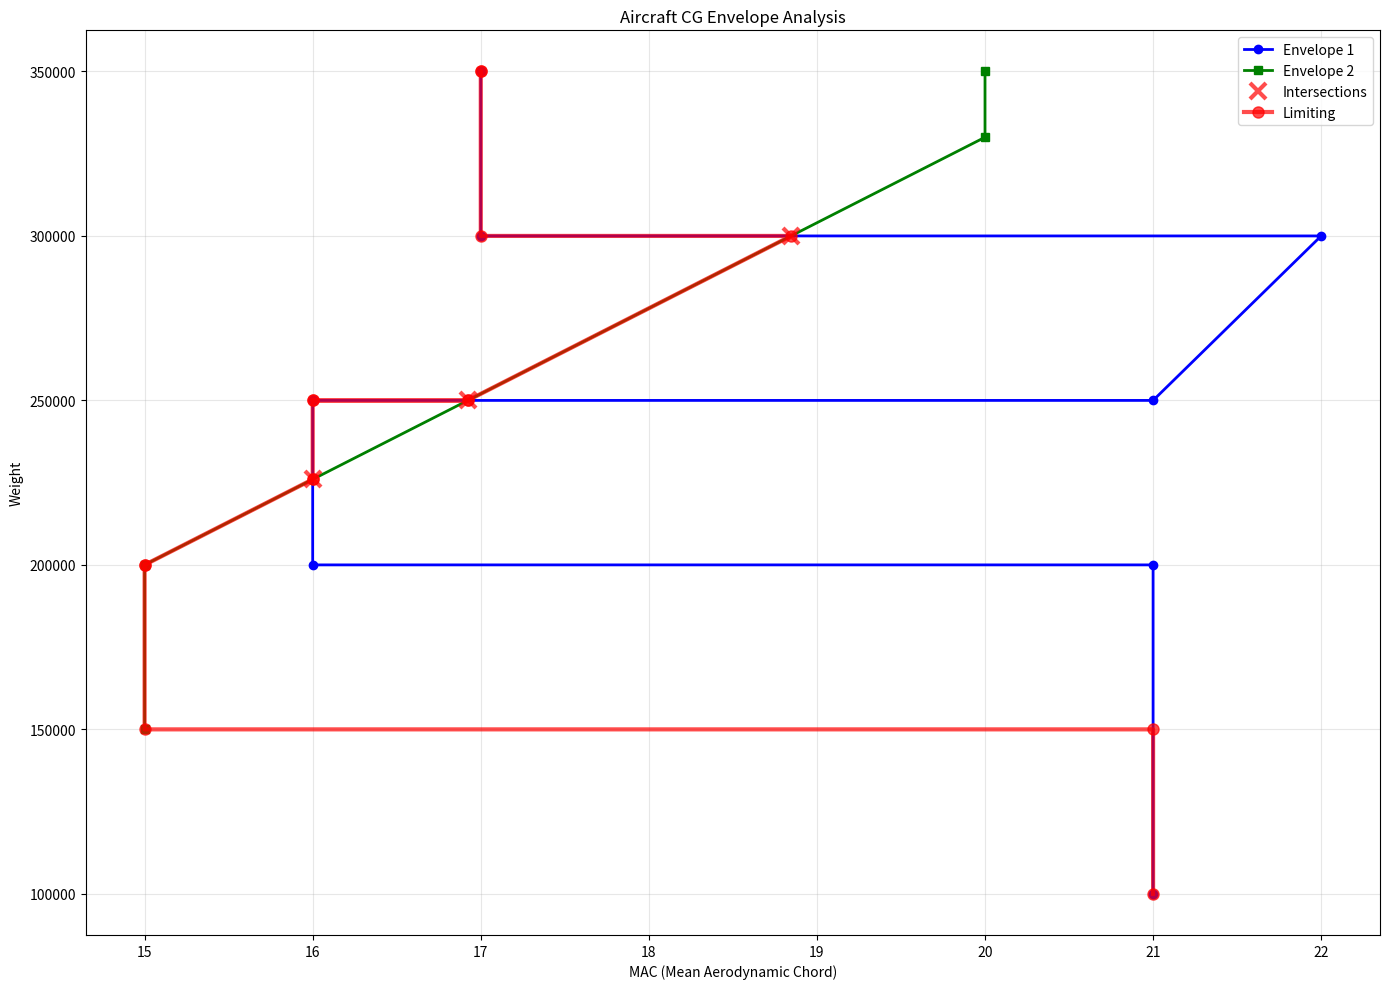

This chart was generated by the following Python code:
import matplotlib.pyplot as plt
import numpy as np
from dataclasses import dataclass
from typing import List, Tuple, Optional

@dataclass
class CGPoint:
    mac: float
    weight: float 
    env: int
    
    def __repr__(self):
        return f"CGPoint(weight={self.weight:.0f}, mac={self.mac:.2f}, env={self.env:.2f})"
    
    def __hash__(self):
        return hash((round(self.mac, 2), round(self.weight, 0), round(self.env, 0)))
    
    def __eq__(self, other):
        if not isinstance(other, CGPoint):
            return False
        return (round(self.mac, 2) == round(other.mac, 2) and 
                round(self.weight, 0) == round(other.weight, 0))

class EnvelopeIntersectionAnalyzer:
    """Main class for analyzing envelope intersections and finding optimal paths."""
    
    def __init__(self, env1: List[CGPoint], env2: List[CGPoint]):
        self.env1_original = env1.copy()
        self.env2_original = env2.copy()
        self.intersections = []
        self.env1_segments = []
        self.env2_segments = []
        self.connections = {}
        
        # Automatically analyze intersections and create connection graph
        self._analyze_intersections()
        self._create_connection_graph()
    
    @staticmethod
    def line_intersection(p1: CGPoint, p2: CGPoint, p3: CGPoint, p4: CGPoint) -> Optional[CGPoint]:
        """Find intersection point between two line segments if it exists."""
        mac1, weight1 = p1.mac, p1.weight
        mac2, weight2 = p2.mac, p2.weight
        mac3, weight3 = p3.mac, p3.weight
        mac4, weight4 = p4.mac, p4.weight

        # Calculate the direction vectors
        denom = (mac1 - mac2) * (weight3 - weight4) - (weight1 - weight2) * (mac3 - mac4)

        # Lines are parallel if denominator is 0
        if abs(denom) < 1e-10:
            return None

        # Calculate parameters
        t = ((mac1 - mac3) * (weight3 - weight4) - (weight1 - weight3) * (mac3 - mac4)) / denom
        u = -((mac1 - mac2) * (weight1 - weight3) - (weight1 - weight2) * (mac1 - mac3)) / denom

        # Check if intersection is within both line segments
        if 0 <= t <= 1 and 0 <= u <= 1:
            # Calculate intersection point
            i_mac = mac1 + t * (mac2 - mac1)
            i_weight = weight1 + t * (weight2 - weight1)
            return CGPoint(i_mac, i_weight,0)

        return None

    def find_all_intersections(self, env1: List[CGPoint], env2: List[CGPoint]) -> List[Tuple[int, int, CGPoint]]:
        """Find all intersections between segments of two envelopes."""
        intersections = []

        for i in range(len(env1) - 1):
            for j in range(len(env2) - 1):
                intersection = self.line_intersection(env1[i], env1[i+1], env2[j], env2[j+1])
                if intersection:
                    intersections.append((i, j, intersection))

        return intersections


    def interpolate_mac(self, target_weight: float, point1: CGPoint, point2: CGPoint, epsilon=1e-6) -> Optional[float]:
        """Interpolate MAC value at a specific weight between two points."""
        w1, w2 = point1.weight, point2.weight
        mac1, mac2 = point1.mac, point2.mac
        
        # Handle vertical line (same weight)
        if abs(w2 - w1) < epsilon:
            return mac1 if abs(target_weight - w1) < epsilon else mac2
        
        # Linear interpolation: mac = mac1 + (mac2 - mac1) * (target_weight - w1) / (w2 - w1)
        interpolated_mac = mac1 + (mac2 - mac1) * (target_weight - w1) / (w2 - w1)
        return interpolated_mac
        
        

    @staticmethod
    def distance_along_segment(start: CGPoint, end: CGPoint, point: CGPoint) -> float:
        """Calculate the distance from start to point along the segment from start to end."""
        # Use parametric distance (t parameter from line equation)
        if abs(end.mac - start.mac) > 1e-10:
            t = (point.mac - start.mac) / (end.mac - start.mac)
        else:
            t = (point.weight - start.weight) / (end.weight - start.weight)
        return t

    @staticmethod
    def split_envelope_at_intersections(envelope: List[CGPoint], intersections: List[Tuple[int, CGPoint]]) -> List[Tuple[CGPoint, CGPoint, str]]:
        """Split envelope segments at intersection points and return list of segments."""
        segments = []

        # Group intersections by segment index
        intersections_by_segment = {}
        for seg_idx, point in intersections:
            if seg_idx not in intersections_by_segment:
                intersections_by_segment[seg_idx] = []
            intersections_by_segment[seg_idx].append(point)

        for current_seg in range(len(envelope) - 1):
            start_point = envelope[current_seg]
            end_point = envelope[current_seg + 1]

            if current_seg not in intersections_by_segment:
                # No intersections, add segment as is
                segments.append((start_point, end_point, "direct"))
            else:
                # Sort intersections by their position along the segment
                seg_intersections = intersections_by_segment[current_seg]
                seg_intersections.sort(key=lambda p: EnvelopeIntersectionAnalyzer.distance_along_segment(start_point, end_point, p))

                # Add segments split by intersections
                prev_point = start_point
                for intersection in seg_intersections:
                    segments.append((prev_point, intersection, "to_intersection"))
                    prev_point = intersection
                segments.append((prev_point, end_point, "from_intersection"))

        return segments
    
    def _analyze_intersections(self):
        """Internal method to find intersections and split envelopes."""
        # Find all intersections
        self.intersections = self.find_all_intersections(self.env1_original, self.env2_original)
        
        # Prepare intersections for each envelope
        env1_intersections = [(seg1, point) for seg1, seg2, point in self.intersections]
        env2_intersections = [(seg2, point) for seg1, seg2, point in self.intersections]
        
        # Split envelopes at intersections
        self.env1_segments = self.split_envelope_at_intersections(self.env1_original, env1_intersections)
        self.env2_segments = self.split_envelope_at_intersections(self.env2_original, env2_intersections)
    
    def _create_connection_graph(self):
        """Create a dictionary mapping each point to the points it connects to."""
        self.connections = {}

        first_env1_start, first_env1_end, _ = self.env1_segments[0]
        first_env2_start, first_env2_end, _ = self.env2_segments[0]

        last_env1_start, last_env1_end,_ = self.env1_segments[-1]
        last_env2_start, last_env2_end,_ = self.env2_segments[-1]
        
        for segments in self.env1_segments:
            start,end,_ = segments
            
            # Initialise connections for start and end points
            if start not in self.connections:
                self.connections[start] = set()
            if end not in self.connections:
                self.connections[end] = set()
            
            # Add the basic connection
            self.connections[start].add(end)

            # Handle interpolation if needed
            if start.weight < first_env2_start.weight and end.weight > first_env2_start.weight or (first_env1_start.weight != first_env2_start.weight and end.weight == first_env2_start.weight):
                print("start = ", start , " end = " ,end)
                print("first_env2_start = " , first_env2_start, " first_env2_end = " , first_env2_end) 
                interpolated_mac = self.interpolate_mac(first_env2_start.weight, start, end)
                interpolated_point = CGPoint(interpolated_mac, first_env2_start.weight, 0)

                # Initialise connections for interpolated point
                if interpolated_point not in self.connections:
                    self.connections[interpolated_point] = set()

                # Set up new connections with interpolation
                self.connections[interpolated_point].add(first_env2_start)
                self.connections[start].add(interpolated_point)
                self.connections[interpolated_point].add(end)

                # Remove the direct connection from start to end
                self.connections[start].discard(end)

            if start.weight < last_env2_end.weight and end.weight > last_env2_end.weight:
                print("start = ", start , " end = " ,end)
                print("last_env2_start = " , last_env2_start, " last_env2_end = " , last_env2_end)
                interpolated_mac = self.interpolate_mac(last_env2_end.weight, start, end)
                interpolated_point = CGPoint(interpolated_mac, last_env2_end.weight, 0)
                # Initialise connections for interpolated point
                if interpolated_point not in self.connections:
                    self.connections[interpolated_point] = set()

                # Set up new connections with interpolation
                self.connections[interpolated_point].add(last_env2_end)
                self.connections[start].add(interpolated_point)
                self.connections[interpolated_point].add(end)

                # Remove the direct connection from start to end
                self.connections[start].discard(end)
        

        for segments in self.env2_segments:
            start, end, _ = segments

            # Initialise connections for start and end points
            if start not in self.connections:
                self.connections[start] = set()
            if end not in self.connections:
                self.connections[end] = set()

            # Add the basic connection
            self.connections[start].add(end)

            # Handle interpolation if needed at min weight
            if start.weight < first_env1_start.weight and end.weight > first_env1_start.weight or (first_env1_start.weight != first_env2_start.weight and end.weight == first_env1_start.weight):
                print("start = ", start , " end = " ,end)
                print("first_env1_start = " , first_env1_start, " first_env1_end = " , first_env1_end) 
                interpolated_mac = self.interpolate_mac(first_env1_start.weight, start, end)
                interpolated_point = CGPoint(interpolated_mac, first_env1_start.weight, 0)

                # Initialise connections for interpolated point
                if interpolated_point not in self.connections:
                    self.connections[interpolated_point] = set()

                # Set up new connections with interpolation
                self.connections[interpolated_point].add(first_env1_start)
                self.connections[start].add(interpolated_point)
                self.connections[interpolated_point].add(end)

                # Remove the direct connection from start to end
                self.connections[start].discard(end)

            # interpolate at the max weight
            if start.weight < last_env1_end.weight and end.weight > last_env1_end.weight:
                print("start = ", start , " end = " ,end)
                print("last_env1_start = " , last_env1_start, " last_env2_end = " , last_env1_end)
                interpolated_mac = self.interpolate_mac(last_env1_end.weight, start, end)
                interpolated_point = CGPoint(interpolated_mac, last_env1_end.weight, 0)
                # Initialise connections for interpolated point
                if interpolated_point not in self.connections:
                    self.connections[interpolated_point] = set()

                # Set up new connections with interpolation
                self.connections[interpolated_point].add(last_env1_end)
                self.connections[start].add(interpolated_point)
                self.connections[interpolated_point].add(end)

                # Remove the direct connection from start to end
                self.connections[start].discard(end)



        # Convert sets to sorted lists
        for key in self.connections:
            self.connections[key] = sorted(list(self.connections[key]), 
                                         key=lambda p: (p.weight, -p.mac))
    
    def get_points_at_weight(self, target_weight: float, isFwd = True) -> List[CGPoint]:
        """Get all points at a specific weight, sorted by MAC descending."""
        points_at_weight = []
        
        for point in self.connections.keys():
            if abs(point.weight - target_weight) < 0.01:
                points_at_weight.append(point)
        
        points_at_weight.sort(key=lambda p: p.mac, reverse=isFwd)
        return points_at_weight
    
    def find_optimal_path(self, isFwd=False) -> List[CGPoint]:
        """
        Find the optimal path (highest MAC values) from start_point to end_point.
        """
        path = []
        print("LISTEN")
        current_point = None

        start_A,_,_ = self.env1_segments[0]
        start_B,_,_ = self.env2_segments[0]
        if start_A.weight == start_B.weight:
            if isFwd and start_A.mac > start_B.mac:
                current_point = start_A
                print("Current point is A")
            else:
                current_point = start_B
                print("Current point is B")
                
        elif start_A.weight > start_B.weight:
            current_point = start_B
            print("Current point is B")    
        else:
            current_point = start_A
            print("Current point is A")
    
        _,end_A,_ = self.env1_segments[-1]
        _,end_B,_ = self.env2_segments[-1]
        end_weight = max(end_A.weight,end_B.weight)
        
        
        
        # Find the closest actual point to our start point
        current_env = current_point.env
        path.append(current_point)
        
        while current_point.weight < end_weight:
            # Get outgoing connections from current point
            outgoing = self.connections.get(current_point, [])
            print()
            print("CURRENT WEIGHT",current_point.weight)
            print("outgoing", outgoing)
            print("current_point",current_point)
            if not outgoing:
                break
            
            # Find connections that lead to higher weight
            next_candidates = [p for p in outgoing if p.weight > current_point.weight]
            print(next_candidates)
            
            if not next_candidates:
                # Edge case where if we start with same macs or if we interpolated to this point
                # We check if the outgoing has another outgoing with a higher weight RARELY we should enter here
                for point in outgoing:
                    for pt in self.connections.get(point,[]):
                        if pt.weight > current_point.weight:
                            next_candidates.append(point)
                
                if not next_candidates:
                    break
            print(next_candidates)
            # Sort by MAC descending
            if isFwd:
                next_candidates.sort(key=lambda p: -p.mac)
            else:
                next_candidates.sort(key=lambda p: p.mac)
            next_point = next_candidates[0]
            current_env = next_point.env
            
            # Add the connected point to path
            path.append(next_point)
            current_point = next_point
            
            # Check for better MAC options at this weight level
            points_at_weight = self.get_points_at_weight(next_point.weight,isFwd=isFwd)

            # Look for higher MAC option at this weight
            for point in points_at_weight:
                #Only consider points of intersection or in the same envelope
                if current_env== 0 or point.env == current_env or point.env == 0:
                    # Check if this higher MAC point can progress further
                    higher_outgoing = self.connections.get(point, [])
                    print("higher_outgoing = ", higher_outgoing)
                    can_progress = any(p.weight > current_point.weight for p in higher_outgoing)
                    if current_point.weight >= end_weight or can_progress:
                        path.append(point)
                        current_point = point
                        break
            print("current_point", current_point)            
            #Check to see if the current weight is max. If not add mac and add outgoing again for the same env
            
            filtered_points = [point for point in points_at_weight
                               if current_env == 0 or point.env == current_env or point.env == 0]
            max_at_weight = max(filtered_points, key=lambda point: point.mac, default=current_point) if isFwd else min(filtered_points, key=lambda point: point.mac, default=current_point)
            if max_at_weight == current_point:
                continue
            else:
                #Add max point at that weight
                path.append(max_at_weight)
                # add the current_point back
                path.append(current_point)
            
            if current_point.weight >=end_weight:
                break
        
        return path
    
    def plot_analysis(self, optimal_path: List[CGPoint] = None, title: str = "Envelope Analysis"):
        """Plot the envelopes, intersections, and optimal path."""
        plt.figure(figsize=(14, 10))
        
        # Plot original envelopes
        env1_mac = [point.mac for point in self.env1_original]
        env1_weight = [point.weight for point in self.env1_original]
        env2_mac = [point.mac for point in self.env2_original]
        env2_weight = [point.weight for point in self.env2_original]
        
        plt.plot(env1_mac, env1_weight, 'b-', linewidth=2, label='Envelope 1', 
                marker='o', markersize=6)
        plt.plot(env2_mac, env2_weight, 'g-', linewidth=2, label='Envelope 2', 
                marker='s', markersize=6)
        
        # Plot intersection points
        if self.intersections:
            intersection_points = [point for _, _, point in self.intersections]
            intersection_mac = [point.mac for point in intersection_points]
            intersection_weight = [point.weight for point in intersection_points]
            plt.plot(intersection_mac, intersection_weight, 'rx', markersize=12, 
                    markeredgewidth=3, label='Intersections',alpha=0.7)
        
        # Plot optimal path if provided
        if optimal_path:
            path_mac = [point.mac for point in optimal_path]
            path_weight = [point.weight for point in optimal_path]
            plt.plot(path_mac, path_weight, 'ro-', linewidth=3, markersize=8, 
                    alpha=0.7, label='Limiting')
        
        plt.xlabel('MAC (Mean Aerodynamic Chord)')
        plt.ylabel('Weight')
        plt.title(title)
        plt.legend()
        plt.grid(True, alpha=0.3)
        plt.tight_layout()
        plt.show()
    
    def print_summary(self, optimal_path: List[CGPoint] = None):
        """Print a comprehensive summary of the analysis."""
        print(f"\n" + "="*80)
        print("ENVELOPE INTERSECTION ANALYSIS SUMMARY")
        print("="*80)
        
        print(f"Envelope 1: {len(self.env1_original)} points")
        print(f"Envelope 2: {len(self.env2_original)} points")
        print(f"Intersections found: {len(self.intersections)}")
        print(f"Envelope 1 split into: {len(self.env1_segments)} segments")
        print(f"Envelope 2 split into: {len(self.env2_segments)} segments")
        print(f"Total unique points in graph: {len(self.connections)}")
        
        if self.intersections:
            print(f"\nIntersection Points:")
            for i, (seg1, seg2, point) in enumerate(self.intersections):
                print(f"  {i+1}: {point} (Env1 seg {seg1} ↔ Env2 seg {seg2})")
        
        if optimal_path:
            print(f"\nOptimal Path ({len(optimal_path)} points):")
            for i, point in enumerate(optimal_path):
                print(f"  Step {i+1}: {point} (MAC: {point.mac:.2f})")
            
            total_mac = sum(point.mac for point in optimal_path)
            avg_mac = total_mac / len(optimal_path)
            print(f"\nPath Statistics:")
            print(f"  Average MAC: {avg_mac:.2f}")
            print(f"  Weight range: {optimal_path[0].weight:.0f} → {optimal_path[-1].weight:.0f}")


# Define the envelopes
env1 = [
    CGPoint(weight=100000, mac=21.00,env=1),
    CGPoint(weight=200000, mac=21.00,env=1),
    CGPoint(weight=200000, mac=16.00,env=1),
    CGPoint(weight=250000, mac=16.00,env=1),
    CGPoint(weight=250000, mac=21.00,env=1),
    CGPoint(weight=300000, mac=22.00,env=1),
    CGPoint(weight=300000, mac=17.00,env=1),
    CGPoint(weight=350000, mac=17.00,env=1),
]

env2 = [
    CGPoint(weight=150000, mac=15.00,env=2),
    CGPoint(weight=200000, mac=15.00,env=2),
    CGPoint(weight=330000, mac=20.00,env=2),
    CGPoint(weight=350000, mac=20.00,env=2),
]


# Create analyzer instance
analyzer = EnvelopeIntersectionAnalyzer(env1, env2)

# Print basic analysis
print(f"Found {len(analyzer.intersections)} intersections:")
for i, (seg1, seg2, point) in enumerate(analyzer.intersections):
    print(f"Intersection {i+1}: Env1 segment {seg1} ↔ Env2 segment {seg2} at {point}")
print()

# Print segments
print("Envelope 1 Segments:")
for i, (start, end, seg_type) in enumerate(analyzer.env1_segments):
    print(f"Envelope1 Segment {i}: {start} -> {end} ({seg_type})")

print("\nEnvelope 2 Segments:")
for i, (start, end, seg_type) in enumerate(analyzer.env2_segments):
    print(f"Envelope2 Segment {i}: {start} -> {end} ({seg_type})")

# Print all connections
print(f"\nAll Point Connections:")
print("=" * 50)
for point, connected_points in sorted(analyzer.connections.items(), key=lambda x: (x[0].weight, x[0].mac)):
    print(f"{point} -> {len(connected_points)} connections:")
    for connected in connected_points:
        print(f"    {connected}")
    print()


optimal_path = analyzer.find_optimal_path()

# Print summary
analyzer.print_summary(optimal_path)

# Plot the analysis
analyzer.plot_analysis(optimal_path, "Aircraft CG Envelope Analysis")

print(f"\nScript completed successfully!")
print(f"Total intersections found: {len(analyzer.intersections)}")
print(f"Envelope 1 split into {len(analyzer.env1_segments)} segments")
print(f"Envelope 2 split into {len(analyzer.env2_segments)} segments")
print(f"Total unique points in network: {len(analyzer.connections)}")
